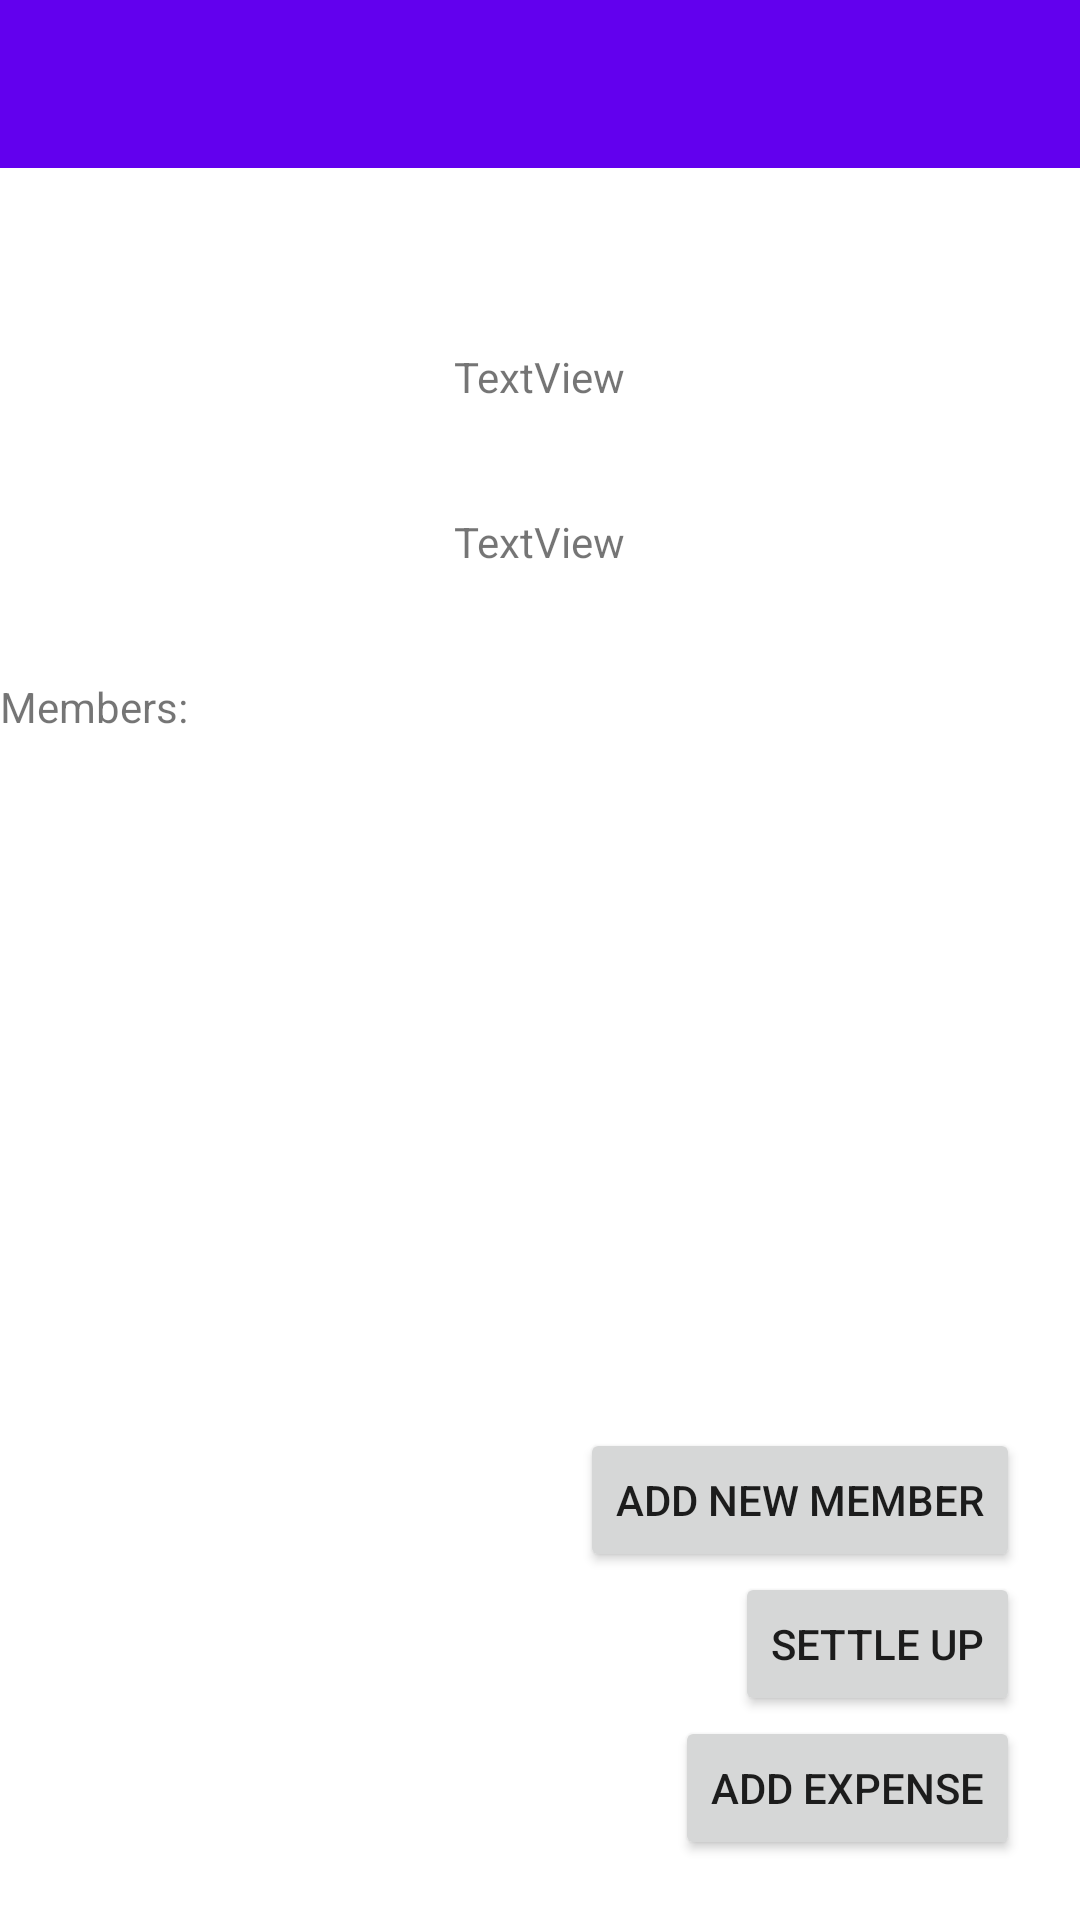

Write the Android layout XML for this screen, with the resource values it uses.
<!-- AndroidManifest.xml: application theme Theme.DWBillApp -->
<!-- res/layout/activity_specific_group.xml -->
<?xml version="1.0" encoding="utf-8"?>
<RelativeLayout xmlns:android="http://schemas.android.com/apk/res/android"
    xmlns:app="http://schemas.android.com/apk/res-auto"
    xmlns:tools="http://schemas.android.com/tools"
    android:layout_width="match_parent"
    android:layout_height="match_parent"
    tools:context=".SpecificGroup">

    <androidx.appcompat.widget.Toolbar
        android:id="@+id/toolbarSpecific"
        android:layout_width="match_parent"
        android:layout_height="wrap_content"
        android:background="?attr/colorPrimary"
        android:minHeight="?attr/actionBarSize"
        android:theme="@style/ThemeOverlay.AppCompat.Dark.ActionBar" />

    <TextView
        android:id="@+id/tvSpecificName"
        android:layout_width="wrap_content"
        android:layout_height="wrap_content"
        android:text="TextView"
        android:layout_below="@+id/toolbarSpecific"
        android:layout_marginBottom="16dp"
        android:layout_centerInParent="true"
        android:layout_marginTop="60dp"/>

    <TextView
        android:id="@+id/tvMessage"
        android:layout_width="wrap_content"
        android:layout_height="wrap_content"
        android:text="TextView"
        android:layout_below="@+id/tvSpecificName"
        android:layout_marginBottom="16dp"
        android:layout_centerInParent="true"
        android:layout_marginTop="20dp"/>

    <TextView
        android:id="@+id/tvMembers"
        android:layout_width="wrap_content"
        android:layout_height="wrap_content"
        android:text="Members:"
        android:layout_below="@+id/tvMessage"
        android:layout_marginBottom="16dp"
        android:layout_marginTop="20dp"/>

    <ListView
        android:id="@+id/lvSpecific"
        android:layout_width="match_parent"
        android:layout_height="match_parent"
        android:layout_below="@+id/tvMembers"
        android:layout_marginTop="1dp"
        android:layout_marginBottom="16dp">
    </ListView>

    <Button
        android:id="@+id/btnAddExpense"
        android:layout_width="wrap_content"
        android:layout_height="wrap_content"
        android:layout_alignParentRight="true"
        android:layout_alignParentBottom="true"
        android:layout_marginRight="20dp"
        android:layout_marginBottom="20dp"
        android:text="Add Expense" />

    <Button
        android:id="@+id/btnSettleUp"
        android:layout_width="wrap_content"
        android:layout_height="wrap_content"
        android:layout_alignParentRight="true"
        android:layout_marginRight="20dp"
        android:layout_above="@+id/btnAddExpense"
        android:text="Settle Up" />

    <Button
        android:id="@+id/btnAddMember"
        android:layout_width="wrap_content"
        android:layout_height="wrap_content"
        android:layout_alignParentRight="true"
        android:layout_marginRight="20dp"
        android:layout_above="@+id/btnSettleUp"
        android:text="Add new member" />


</RelativeLayout>
<!-- resources referenced by this layout -->
<resources>
  <style name="Theme.DWBillApp" parent="Theme.MaterialComponents.DayNight.NoActionBar">
          
          <item name="colorPrimary">@color/purple_500</item>
          <item name="colorPrimaryVariant">@color/purple_700</item>
          <item name="colorOnPrimary">@color/white</item>
          
          <item name="colorSecondary">@color/teal_200</item>
          <item name="colorSecondaryVariant">@color/teal_700</item>
          <item name="colorOnSecondary">@color/black</item>
          
          <item name="android:statusBarColor" tools:targetApi="l">?attr/colorPrimaryVariant</item>
          
      </style>
  <!-- not gathered from this repository: default colours our renderer supplied (Android Studio template values) -->
  <color name="purple_500">#FF6200EE</color>
  <color name="purple_700">#FF3700B3</color>
  <color name="teal_200">#FF03DAC5</color>
  <color name="teal_700">#FF018786</color>
  <color name="black">#FF000000</color>
  <color name="white">#FFFFFFFF</color>
</resources>
